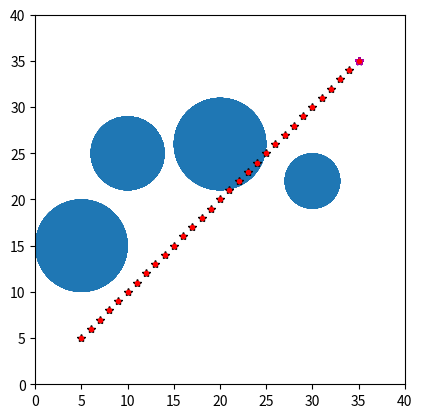

This figure's Python source:
from collections import deque
import time
import numpy as np
import matplotlib.pyplot as plt

# Parameters
Zeta = 10.0  # attractive potential gain
Eta = 100.0  # repulsive potential gain
q_star = 2  # additional distance from the obstacles
show_animation = True
OSCILLATIONS_DETECTION_LENGTH = 3


def get_motion_model():
    # dx, dy
    motion = [
        [1, 0],
        [0, 1],
        [-1, 0],
        [0, -1],
        [-1, -1],
        [-1, 1],
        [1, -1],
        [1, 1],
    ]
    return motion


def oscillations_detection(previous_ids, ix, iy):
    previous_ids.append((ix, iy))

    if len(previous_ids) > OSCILLATIONS_DETECTION_LENGTH:
        previous_ids.popleft()

    # check if contains any duplicates by copying into a set
    previous_ids_set = set()
    for index in previous_ids:
        if index in previous_ids_set:
            return True
        else:
            previous_ids_set.add(index)
    return False


def draw_env(ox, oy, rr, xw, yw):
    plt.axis("equal")
    ax = plt.gca()
    ax.set_xlim((0, xw))
    ax.set_ylim((0, yw))
    for j in range(len(ox)):
        circle = plt.Circle((ox[j], oy[j]), rr[j])
        ax.add_patch(circle)


def cal_attractive_potential(x, y, gx, gy):
    d = np.hypot(x - gx, y - gy)
    return 0.5 * Zeta * d**2


def cal_repulsive_potential(x, y, ox, oy, rr):
    # search nearest obstacle
    minid = -1
    dmin = float("inf")
    for i, _ in enumerate(ox):
        d = np.hypot(x - ox[i], y - oy[i]) - rr[i]
    if dmin >= d:
        dmin = d
        minid = i

    # calculate repulsive potential
    dq = np.hypot(x - ox[minid], y - oy[minid]) - rr[minid]
    if dq <= q_star:
        if dq <= 0.1:
            dq = 0.1
        return 0.5 * Eta * (1.0 / dq - 1.0 / q_star) ** 2
    else:
        return 0.0


def cal_potential_field(gx, gy, ox, oy, rr, sx, sy, xw, yw):
    # calculate final potential
    pmap = [[0.0 for i in range(yw)] for i in range(xw)]
    for x in range(xw):
        for y in range(yw):
            ug = cal_attractive_potential(x, y, gx, gy)
            uo = cal_repulsive_potential(x, y, ox, oy, rr)
            pmap[x][y] = ug + uo
    return pmap


def potential_field_planning(sx, sy, gx, gy, ox, oy, rr, xw, yw):
    # calculate potential field
    pmap = cal_potential_field(gx, gy, ox, oy, rr, sx, sy, xw, yw)
    d = np.hypot(sx - gx, sy - gy)
    ix, iy = sx, sy
    rx, ry = [sx], [sy]
    motion = get_motion_model()
    previous_ids = deque()
    if show_animation:
        draw_env(ox, oy, rr, xw, yw)
        plt.axis("square")
        plt.gca().set_xlim((0, xw))
        plt.gca().set_ylim((0, yw))
        plt.plot(ix, iy, "*k")
        plt.plot(gx, gy, "*m")
        plt.plot(ix, iy, ".r")
        print(ix, iy)
        plt.pause(0.01)

    while d >= 1:
        minp = float("inf")
        minix, miniy = -1, -1
        for i, _ in enumerate(motion):
            inx = int(ix + motion[i][0])
            iny = int(iy + motion[i][1])
            if inx >= len(pmap) or iny >= len(pmap[0]) or inx < 0 or iny < 0:
                p = float("inf")  # outside area
                print("outside potential!")
            else:
                p = pmap[inx][iny]
            if minp > p:
                minp = p
                minix = inx
                miniy = iny
        ix = minix
        iy = miniy
        d = np.hypot(gx - ix, gy - iy)
        rx.append(ix)
        ry.append(iy)
        if oscillations_detection(previous_ids, ix, iy):
            print("Oscillation detected at ({},{})!".format(ix, iy))
            break

        if show_animation:
            draw_env(ox, oy, rr, xw, yw)
            plt.axis("square")
            plt.gca().set_xlim((0, xw))
            plt.gca().set_ylim((0, yw))
            plt.plot(ix, iy, "*k")
            plt.plot(gx, gy, "*m")
            plt.plot(ix, iy, ".r")
            print(ix, iy)
            plt.pause(0.01)

    print("Goal!!")
    return rx, ry


def main():
    print("potential_field_planning start")
    sx = 5.0  # start x position
    sy = 5.0  # start y positon
    gx = 35.0  # goal x position
    gy = 35.0  # goal y position
    obs_radius = [5, 4, 5, 3]  # osbtacle radius
    ox = [
        5.0,
        10.0,
        20.0,
        30.0,
    ]  # obstacle x center position list
    oy = [
        15.0,
        25.0,
        26.0,
        22.0,
    ]  # obstacle y center position list
    xw = 40  # x limit
    yw = 40  # y limit
    # path generation
    ix, iy = potential_field_planning(sx, sy, gx, gy, ox, oy, obs_radius, xw, yw)


if __name__ == "__main__":
    print("start!!")
    main()
    print("Done!!")
    while True:
        try:
            time.sleep(0.5)
        except:
            break
